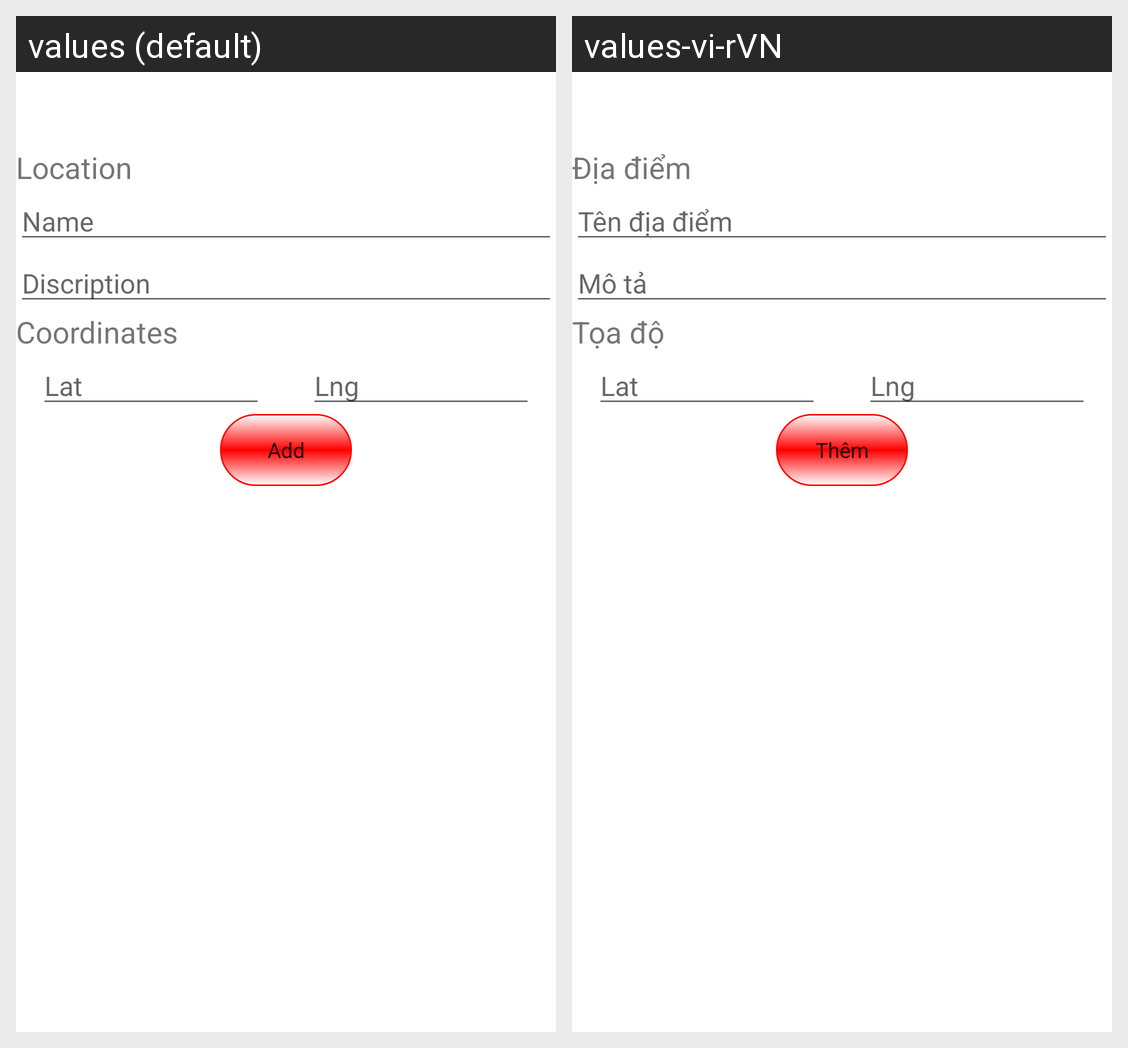

Translations of the strings shown on this Android screen, per locale in the grid:
Android screen res/layout/activity_add_location.xml rendered under 2 locales, left to right: values (default), values-vi-rVN. Device: Nexus 5 (rendered at 1080×1920; each locale shown at half size, 540×960, under a caption strip naming it); theme Theme.Notification.
Strings drawn on this screen, with the default value and each locale's value (text and hints the layout hard-codes, and strings that could not be matched under every locale, appear in the picture but are not listed):

diadiem
  values: Location
  values-vi-rVN: Địa điểm

tendiadiem
  values: Name
  values-vi-rVN: Tên địa điểm

mota
  values: Discription
  values-vi-rVN: Mô tả

toado
  values: Coordinates
  values-vi-rVN: Tọa độ

them
  values: Add
  values-vi-rVN: Thêm
